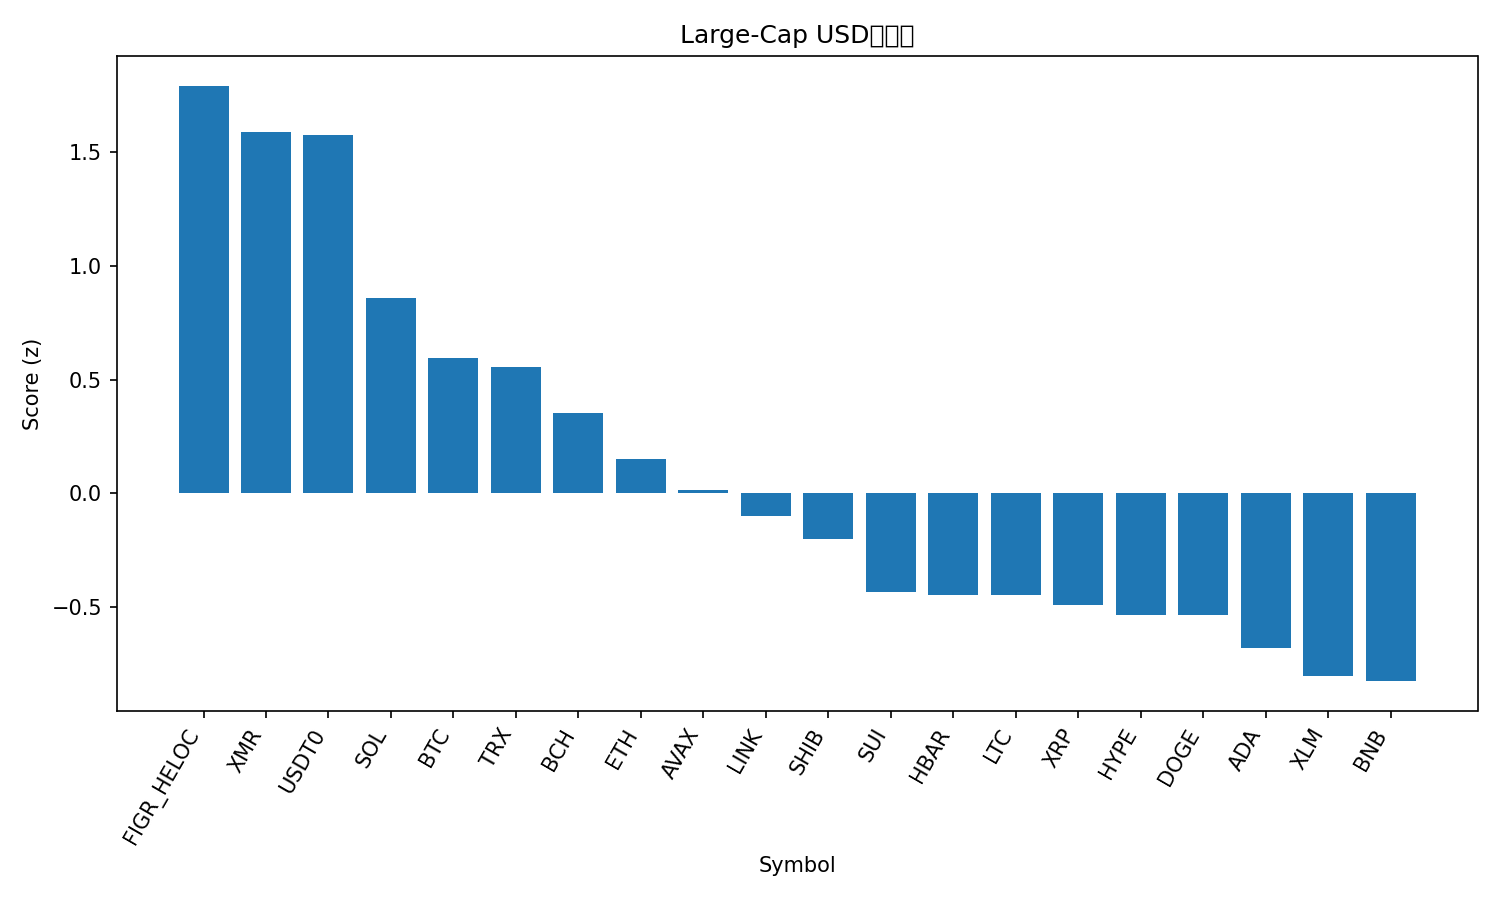

Values plotted in this chart, from the file beside it:
rank, name, symbol, price, pct_1h, pct_24h, pct_7d, pct_1h_vs_btc, pct_24h_vs_btc, pct_7d_vs_btc, market_cap_rank, market_cap, volume_usd, score
1, Figure Heloc, FIGR_HELOC, 1.0, 0.0, 2.519, 0.2187, 0.2478, 5.782, 11.49, 15, 12986501992, 5942967, 1.791
2, Monero, XMR, 306.2, 0.4857, -1.372, -5.692, 0.7334, 1.89, 5.583, 36, 5641018212, 188941443, 1.587
3, USDT0, USDT0, 1.001, 0.1125, -0.007321, 0.03237, 0.3603, 3.255, 11.31, 30, 7488940018, 762515247, 1.574
4, Solana, SOL, 193.7, -0.3226, 0.786, -16.24, -0.07478, 4.049, -4.969, 6, 105797471689, 13238916374, 0.858
5, Bitcoin, BTC, 110925, -0.2478, -3.263, -11.27, 0.0, 0.0, 0.0, 1, 2210488189256, 75049637297, 0.5936
6, TRON, TRX, 0.3104, -0.2652, -3.299, -9.921, -0.01738, -0.03594, 1.354, 10, 29386783122, 1122545757, 0.555
7, Bitcoin Cash, BCH, 517.9, -0.307, -4.047, -12.57, -0.05922, -0.7841, -1.292, 20, 10318050810, 579876665, 0.352
8, Ethereum, ETH, 3944, -0.4576, -4.041, -16.92, -0.2098, -0.7783, -5.649, 2, 475937142923, 52980909110, 0.151
9, Avalanche, AVAX, 22.18, -0.705, -1.005, -25.9, -0.4572, 2.257, -14.63, 23, 9447003207, 1431189193, 0.01297
10, Chainlink, LINK, 18.42, -0.5254, -4.604, -19.44, -0.2776, -1.342, -8.164, 16, 12831082829, 1481116489, -0.09892
11, Shiba Inu, SHIB, 1.032e-05, -0.6512, -4.568, -19.07, -0.4034, -1.305, -7.796, 32, 6074831197, 280994909, -0.1999
12, Sui, SUI, 2.7, -0.7587, -4.378, -25.05, -0.5109, -1.115, -13.77, 22, 9767043934, 2372923657, -0.4316
13, Hedera, HBAR, 0.1784, -0.8294, -4.813, -21.05, -0.5817, -1.551, -9.777, 29, 7565052829, 473390992, -0.4449
14, Litecoin, LTC, 92.45, -0.8251, -4.603, -22.26, -0.5774, -1.34, -10.99, 31, 7055100855, 1107747054, -0.4465
15, XRP, XRP, 2.42, -0.8421, -5.636, -18.88, -0.5943, -2.374, -7.608, 5, 145201253724, 7640739421, -0.4911
16, Hyperliquid, HYPE, 37.79, -0.7375, -6.893, -17.85, -0.4898, -3.631, -6.576, 21, 10232769054, 865201717, -0.5343
17, Dogecoin, DOGE, 0.1967, -0.8332, -4.732, -24.85, -0.5854, -1.47, -13.57, 9, 29739654307, 4741014729, -0.5347
18, Cardano, ADA, 0.6704, -0.9281, -5.62, -22.79, -0.6803, -2.357, -11.51, 11, 24507796304, 1883140796, -0.6796
19, Stellar, XLM, 0.3241, -1.116, -5.963, -19.36, -0.868, -2.7, -8.082, 19, 10367442838, 352984878, -0.8019
20, BNB, BNB, 1158, -0.8322, -9.804, -12.34, -0.5845, -6.541, -1.064, 4, 160309989629, 8030971120, -0.8251
21, Mantle, MNT, 1.82, -1.568, -12.06, -22.19, -1.32, -8.8, -10.92, 34, 5938083240, 651754441, -2.047
